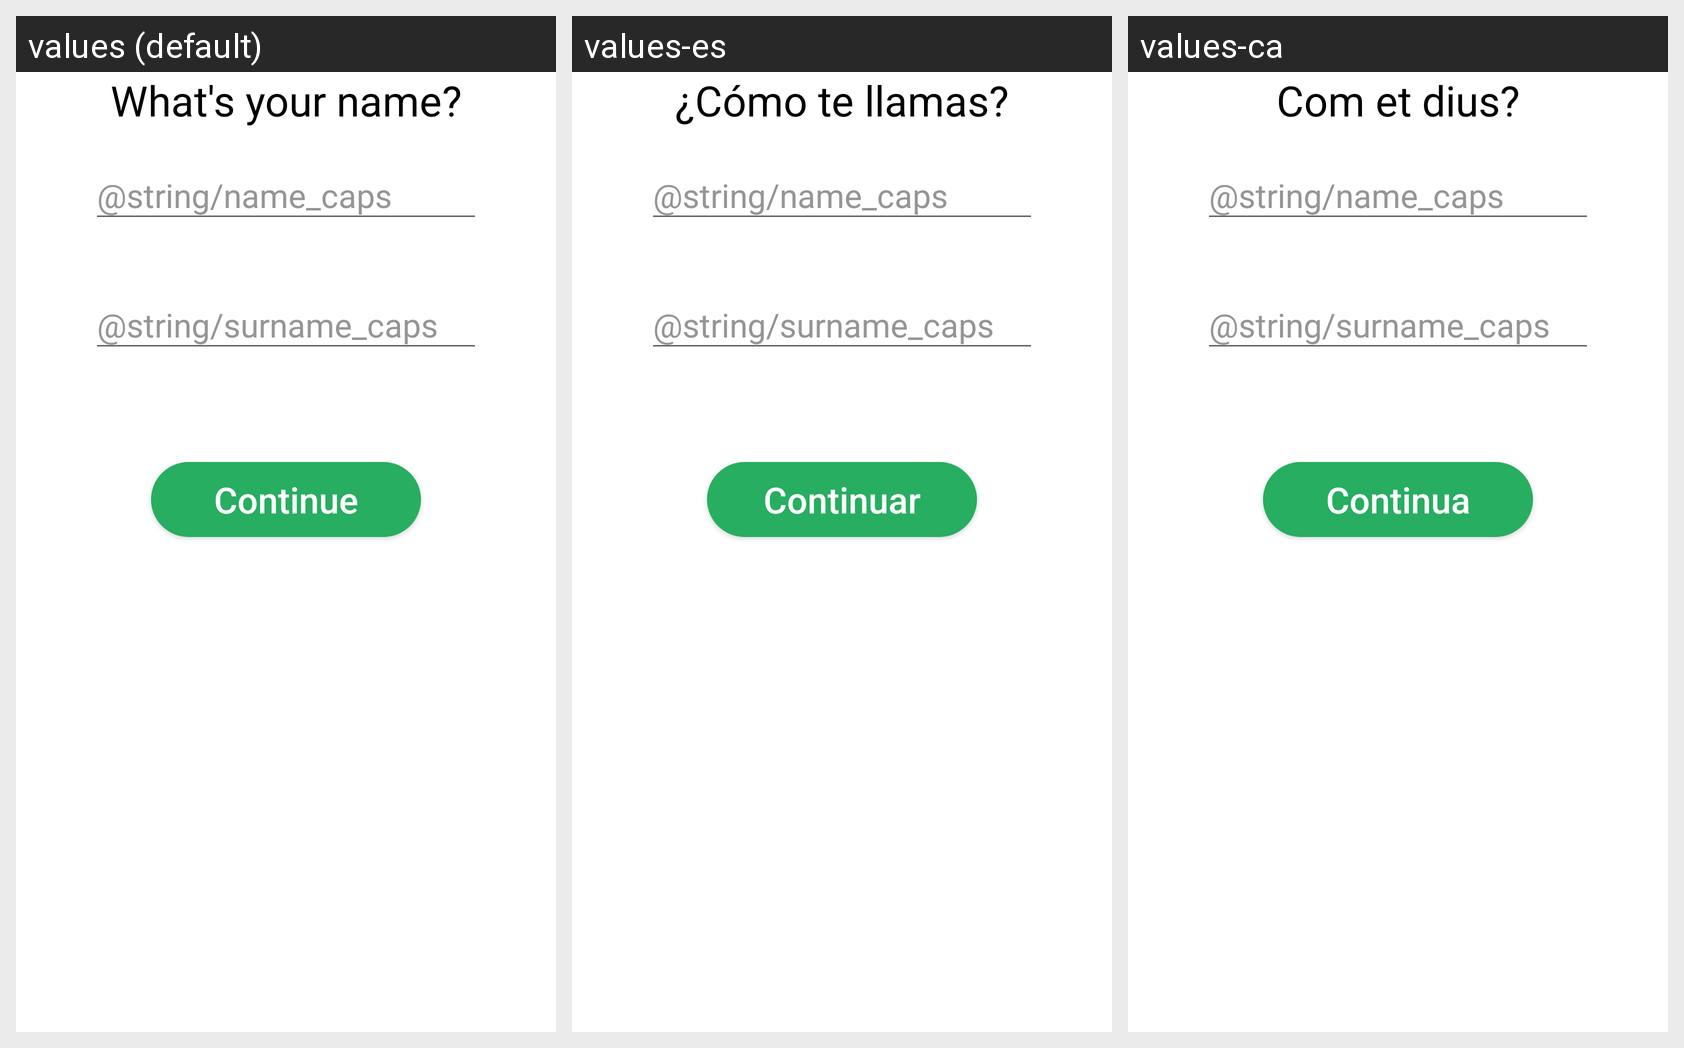

For this localized Android screen grid, give each drawn string resource with its value in every locale shown.
Android screen res/layout/registration_page_name.xml rendered under 3 locales, left to right: values (default), values-es, values-ca. Device: Nexus 5 (rendered at 1080×1920; each locale shown at half size, 540×960, under a caption strip naming it); theme AppTheme.
Strings drawn on this screen, with the default value and each locale's value (text and hints the layout hard-codes, and strings that could not be matched under every locale, appear in the picture but are not listed):

whats_your_name
  values: What's your name?
  values-es: ¿Cómo te llamas?
  values-ca: Com et dius?

continue_button
  values: Continue
  values-es: Continuar
  values-ca: Continua
